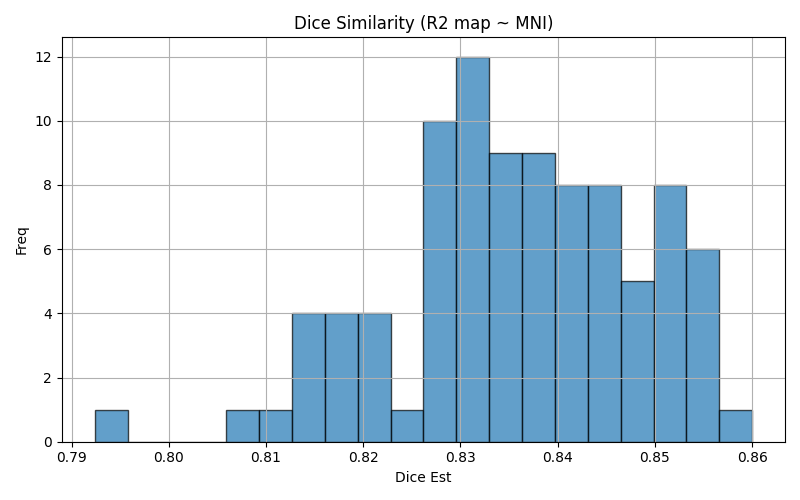

The data file committed next to this chart (first rows):
img1	img2	dice	voxinmask	voxoutmask	ratio_inoutmask
sub-16_ses-01_run-2	mni152	0.8267	83.12	16.88	4.923
sub-04_ses-02_run-2	mni152	0.853	85.49	14.51	5.891
sub-09_ses-02_run-2	mni152	0.8412	84.37	15.63	5.399
sub-13_ses-02_run-1	mni152	0.8387	84.13	15.87	5.3
sub-10_ses-02_run-2	mni152	0.845	84.77	15.23	5.565
sub-20_ses-02_run-1	mni152	0.8191	83.1	16.9	4.917
sub-04_ses-01_run-1	mni152	0.8503	85.18	14.82	5.749
sub-09_ses-02_run-1	mni152	0.85	85.28	14.72	5.793
sub-13_ses-02_run-2	mni152	0.8413	87.26	12.74	6.848
sub-09_ses-01_run-2	mni152	0.8461	84.89	15.11	5.618
sub-06_ses-02_run-1	mni152	0.832	83.5	16.5	5.06
sub-18_ses-02_run-1	mni152	0.8398	84.48	15.52	5.442
sub-16_ses-02_run-2	mni152	0.85	85.7	14.3	5.992
sub-11_ses-02_run-2	mni152	0.8375	84.07	15.93	5.277
sub-15_ses-02_run-2	mni152	0.8213	82.38	17.62	4.674
sub-16_ses-01_run-1	mni152	0.8463	84.97	15.03	5.651
sub-02_ses-01_run-2	mni152	0.832	83.44	16.56	5.04
sub-18_ses-01_run-1	mni152	0.8359	84.03	15.97	5.261
sub-02_ses-02_run-2	mni152	0.836	84.02	15.98	5.257
sub-15_ses-01_run-1	mni152	0.856	86.18	13.82	6.234
sub-20_ses-01_run-2	mni152	0.8468	85.28	14.72	5.795
sub-03_ses-01_run-2	mni152	0.833	83.46	16.54	5.046
sub-07_ses-02_run-1	mni152	0.8461	85.06	14.94	5.695
sub-14_ses-02_run-1	mni152	0.8155	82.03	17.97	4.564
sub-23_ses-02_run-1	mni152	0.8478	85.41	14.59	5.855
sub-05_ses-02_run-1	mni152	0.8197	82.22	17.78	4.623
sub-14_ses-01_run-1	mni152	0.8168	81.96	18.04	4.544
sub-22_ses-02_run-2	mni152	0.8278	83.27	16.73	4.976
sub-11_ses-02_run-1	mni152	0.8355	83.84	16.16	5.188
sub-06_ses-02_run-2	mni152	0.8335	83.84	16.16	5.188
sub-15_ses-02_run-1	mni152	0.8509	85.51	14.49	5.9
sub-07_ses-01_run-2	mni152	0.843	84.99	15.01	5.663
sub-21_ses-01_run-2	mni152	0.854	85.79	14.21	6.035
sub-01_ses-01_run-1	mni152	0.8415	84.44	15.56	5.425
sub-19_ses-01_run-2	mni152	0.8337	83.77	16.23	5.16
sub-04_ses-02_run-1	mni152	0.829	83.29	16.71	4.985
sub-12_ses-02_run-1	mni152	0.8327	84.2	15.8	5.331
sub-03_ses-01_run-1	mni152	0.8307	83.22	16.78	4.958
sub-16_ses-02_run-1	mni152	0.8427	84.87	15.13	5.61
sub-08_ses-02_run-2	mni152	0.8204	82.29	17.71	4.647
sub-14_ses-01_run-2	mni152	0.831	83.54	16.46	5.074
sub-11_ses-01_run-2	mni152	0.8389	84.26	15.74	5.354
sub-09_ses-01_run-1	mni152	0.8284	83.56	16.44	5.082
sub-17_ses-01_run-2	mni152	0.8181	82.27	17.73	4.639
sub-13_ses-01_run-1	mni152	0.8399	84.27	15.73	5.356
sub-08_ses-01_run-1	mni152	0.8226	82.76	17.24	4.8
sub-01_ses-02_run-2	mni152	0.8148	82.04	17.96	4.569
sub-19_ses-02_run-1	mni152	0.8373	84.23	15.77	5.341
sub-06_ses-01_run-1	mni152	0.8318	83.47	16.53	5.05
sub-04_ses-01_run-2	mni152	0.8539	85.59	14.41	5.942
sub-03_ses-02_run-2	mni152	0.8376	83.96	16.04	5.234
sub-22_ses-01_run-2	mni152	0.8282	83.34	16.66	5.001
sub-21_ses-02_run-2	mni152	0.8486	85.86	14.14	6.071
sub-06_ses-01_run-2	mni152	0.8336	83.65	16.35	5.118
sub-19_ses-01_run-1	mni152	0.8377	84.65	15.35	5.514
sub-12_ses-01_run-1	mni152	0.8351	84.19	15.81	5.324
sub-08_ses-01_run-2	mni152	0.8241	83	17	4.884
sub-22_ses-02_run-1	mni152	0.8374	84.19	15.81	5.325
sub-05_ses-01_run-2	mni152	0.8291	83.18	16.82	4.946
sub-10_ses-01_run-2	mni152	0.8288	83.08	16.92	4.909
... 32 more rows
